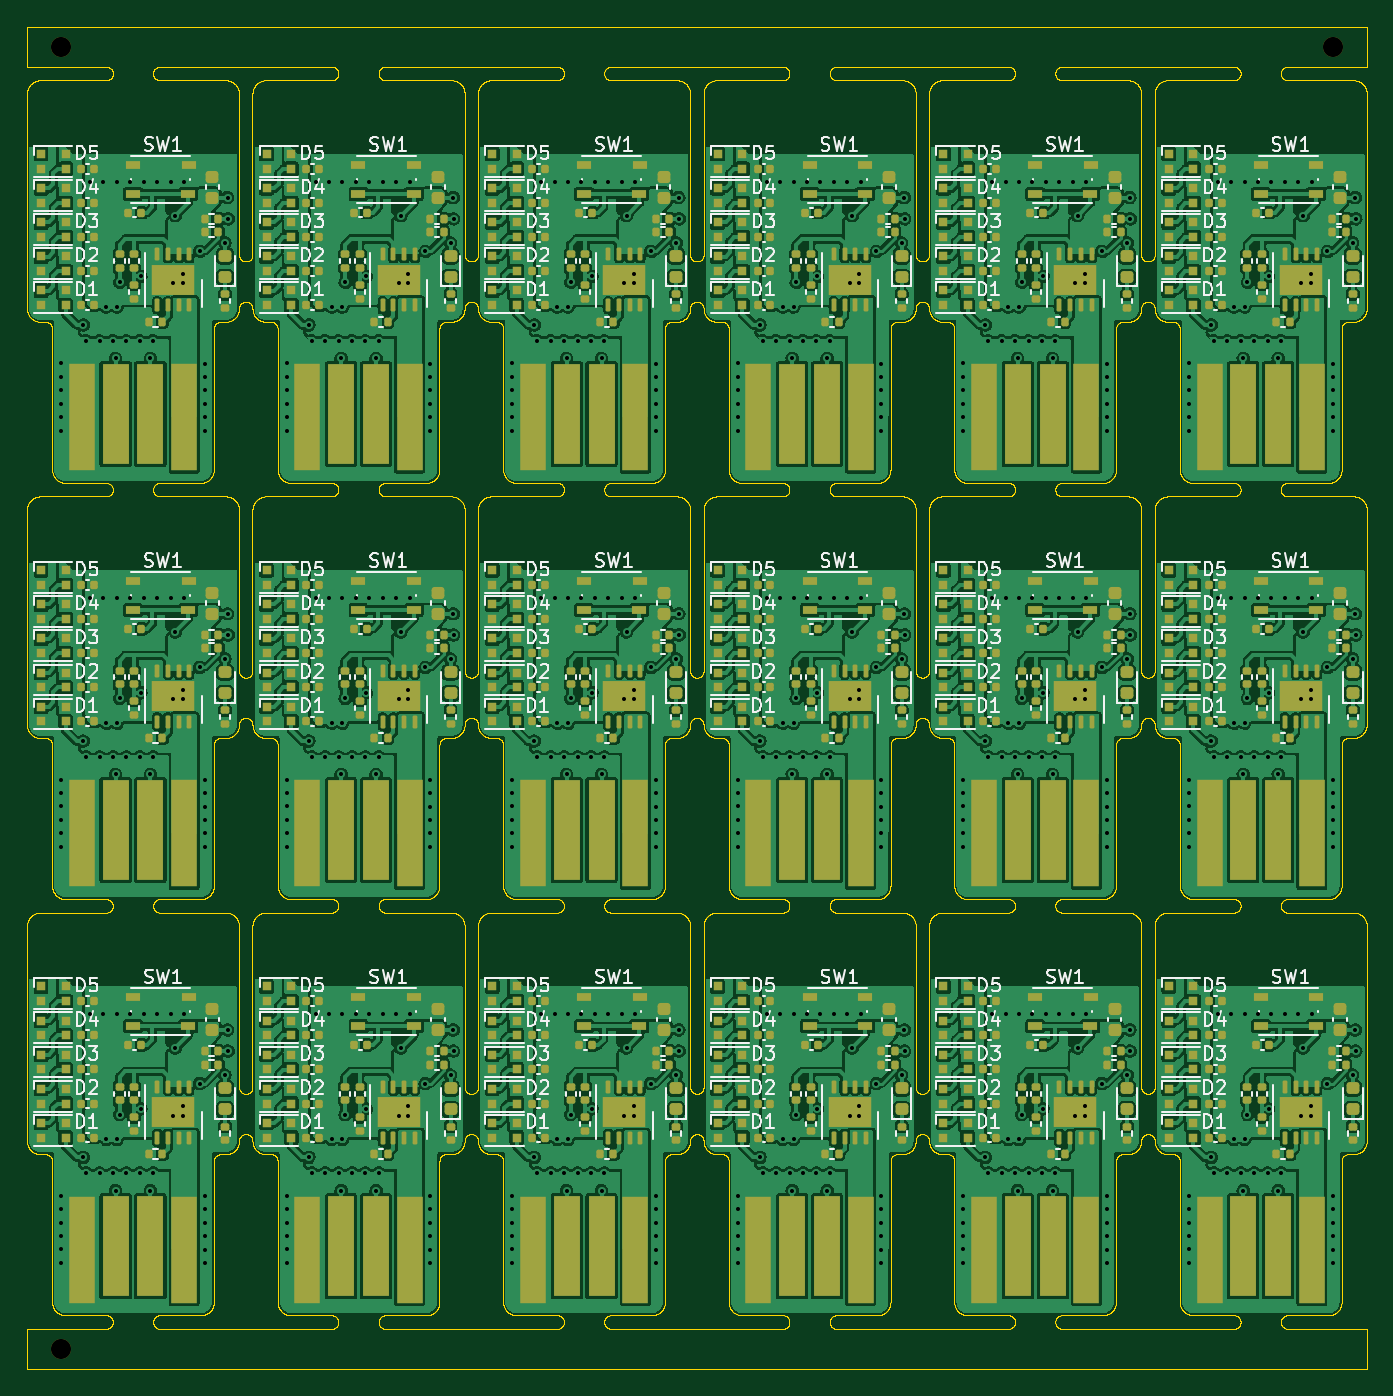
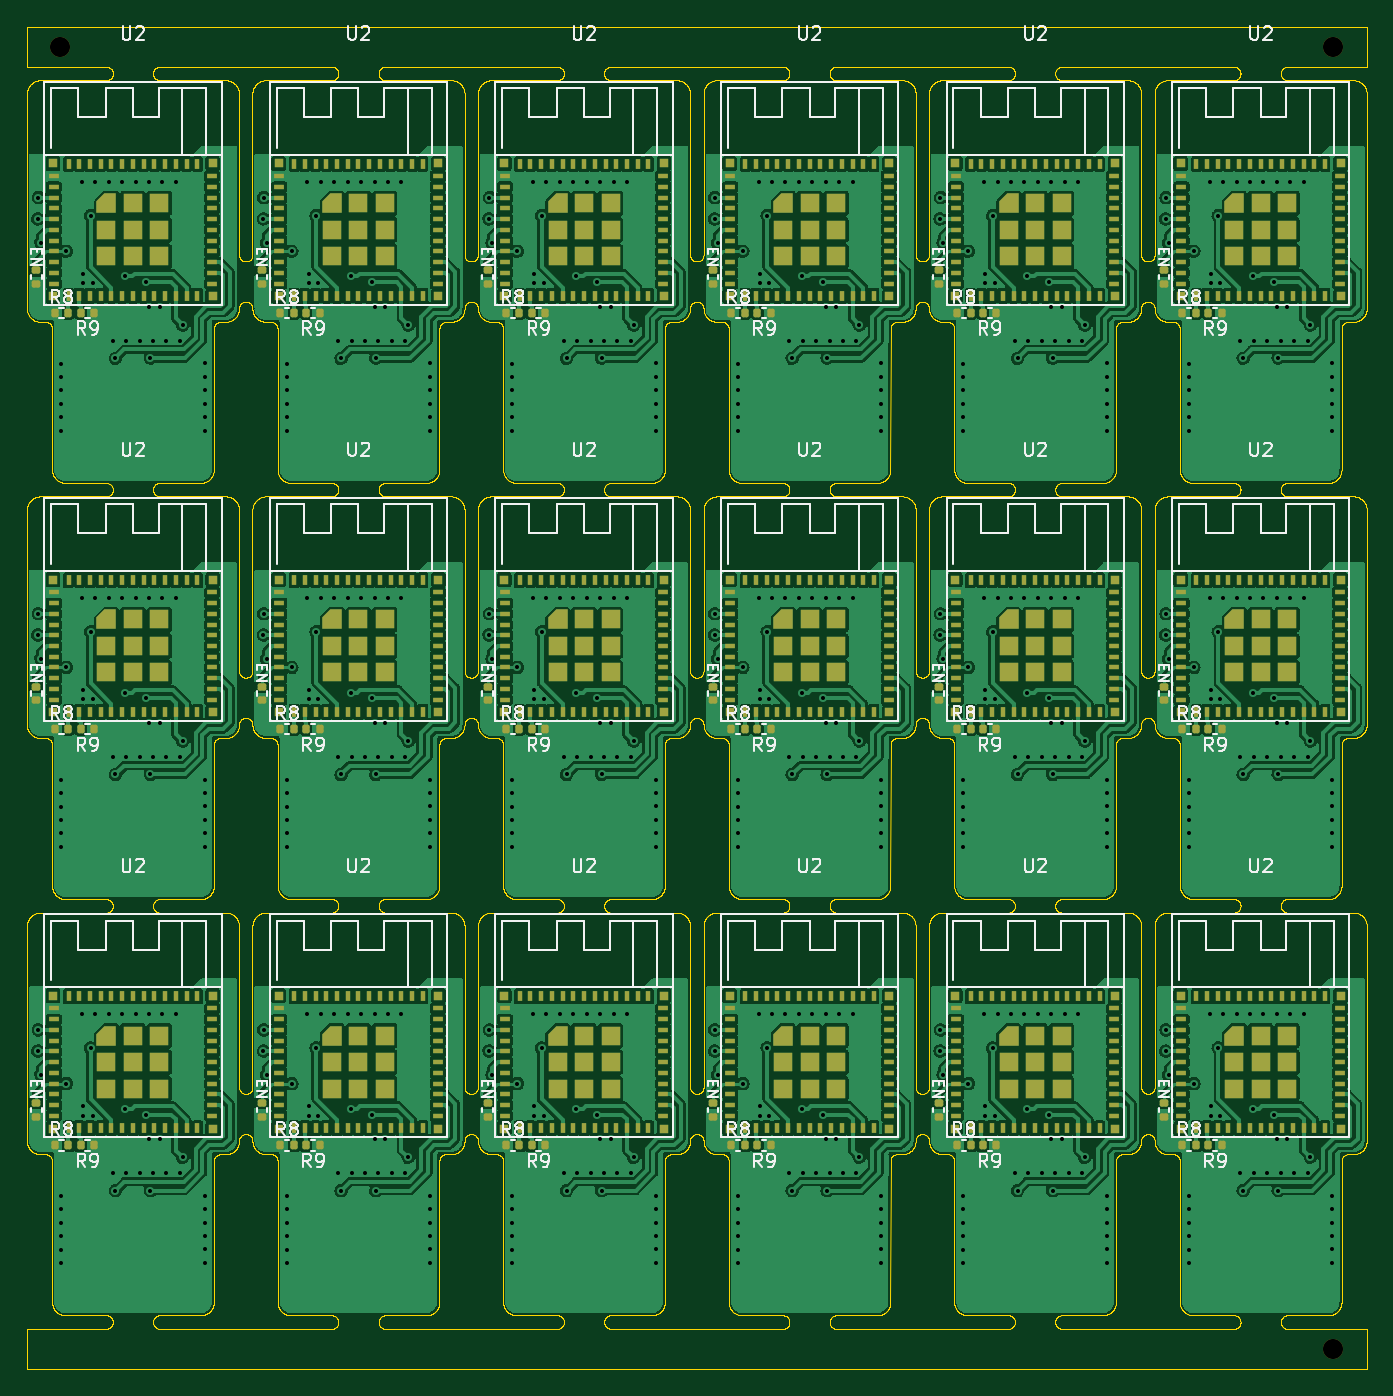
Circuit board: 10 layer files. Board 99.8 x 100.0 mm.
- bottom_copper: panel-CuBottom.gbl (1130360 bytes)
- top_copper: panel-CuTop.gtl (1614816 bytes)
- outline: panel-EdgeCuts.gm1 (969590 bytes)
- bottom_mask: panel-MaskBottom.gbs (34912 bytes)
- top_mask: panel-MaskTop.gts (45135 bytes)
- paste: panel-PasteBottom.gbp (34689 bytes)
- paste: panel-PasteTop.gtp (43678 bytes)
- bottom_silk: panel-SilkBottom.gbo (71948 bytes)
- top_silk: panel-SilkTop.gto (117144 bytes)
- drill: panel.drl (10413 bytes)

=== bottom_copper: panel-CuBottom.gbl (1130360 bytes, source omitted) ===
=== top_copper: panel-CuTop.gtl (1614816 bytes, source omitted) ===
=== outline: panel-EdgeCuts.gm1 (969590 bytes, source omitted) ===
=== bottom_mask: panel-MaskBottom.gbs (34912 bytes, source omitted) ===
=== top_mask: panel-MaskTop.gts (45135 bytes, source omitted) ===
=== paste: panel-PasteBottom.gbp (34689 bytes, source omitted) ===
=== paste: panel-PasteTop.gtp (43678 bytes, source omitted) ===
=== bottom_silk: panel-SilkBottom.gbo (71948 bytes, source omitted) ===
=== top_silk: panel-SilkTop.gto (117144 bytes, source omitted) ===
=== drill: panel.drl (10413 bytes, source omitted) ===
